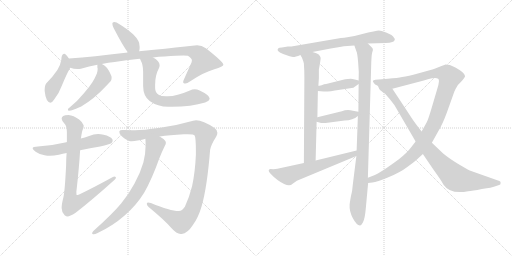
t = 0.00 s
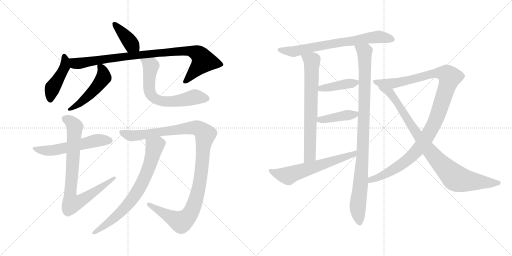
t = 2.81 s
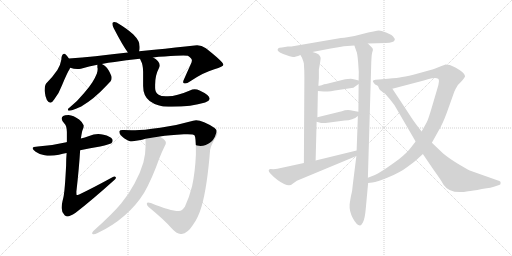
t = 5.61 s
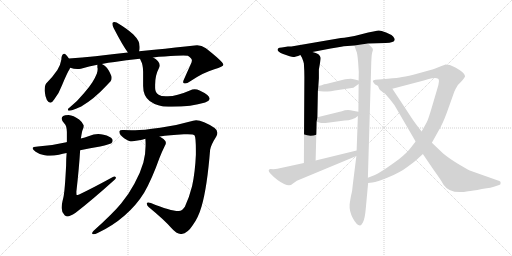
t = 8.42 s
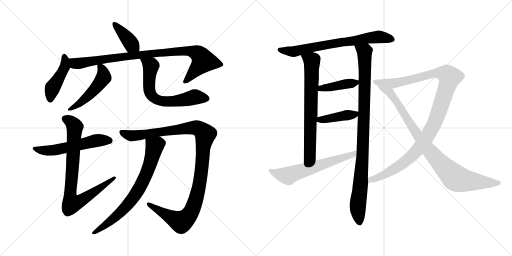
t = 11.22 s
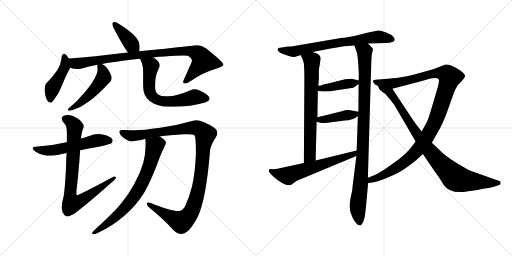
t = 14.03 s

The animated SVG that drew these frames (rendered in a browser with its animation timeline set to each time). Animation: 17 CSS @keyframes rules; one cycle of 14.03 s.

<svg version="1.1" viewBox="0 0 2048 1024" xmlns="http://www.w3.org/2000/svg">
  <g stroke="lightgray" stroke-dasharray="1,1" stroke-width="1" transform="scale(4, 4)">
    <line x1="0" y1="0" x2="256" y2="256"></line>
    <line x1="256" y1="0" x2="0" y2="256"></line>
    <line x1="128" y1="0" x2="128" y2="256"></line>
    <line x1="0" y1="128" x2="256" y2="128"></line>
    <line x1="256" y1="0" x2="512" y2="256"></line>
    <line x1="512" y1="0" x2="256" y2="256"></line>
    <line x1="384" y1="0" x2="384" y2="256"></line>
    <line x1="256" y1="128" x2="512" y2="128"></line>
  </g>
<g transform="scale(1, -1) translate(0, -850)">
   <style type="text/css">
    @keyframes keyframes0 {
      from {
       stroke: black;
       stroke-dashoffset: 393;
       stroke-width: 128;
       }
       56% {
       animation-timing-function: step-end;
       stroke: black;
       stroke-dashoffset: 0;
       stroke-width: 128;
       }
       to {
       stroke: black;
       stroke-width: 1024;
       }
       }
       #make-me-a-hanzi-animation-0 {
         animation: keyframes0 0.569824s both;
         animation-delay: 0.000000s;
         animation-timing-function: linear;
       }
    @keyframes keyframes1 {
      from {
       stroke: black;
       stroke-dashoffset: 448;
       stroke-width: 128;
       }
       59% {
       animation-timing-function: step-end;
       stroke: black;
       stroke-dashoffset: 0;
       stroke-width: 128;
       }
       to {
       stroke: black;
       stroke-width: 1024;
       }
       }
       #make-me-a-hanzi-animation-1 {
         animation: keyframes1 0.614583s both;
         animation-delay: 0.569824s;
         animation-timing-function: linear;
       }
    @keyframes keyframes2 {
      from {
       stroke: black;
       stroke-dashoffset: 922;
       stroke-width: 128;
       }
       75% {
       animation-timing-function: step-end;
       stroke: black;
       stroke-dashoffset: 0;
       stroke-width: 128;
       }
       to {
       stroke: black;
       stroke-width: 1024;
       }
       }
       #make-me-a-hanzi-animation-2 {
         animation: keyframes2 1.000326s both;
         animation-delay: 1.184407s;
         animation-timing-function: linear;
       }
    @keyframes keyframes3 {
      from {
       stroke: black;
       stroke-dashoffset: 496;
       stroke-width: 128;
       }
       62% {
       animation-timing-function: step-end;
       stroke: black;
       stroke-dashoffset: 0;
       stroke-width: 128;
       }
       to {
       stroke: black;
       stroke-width: 1024;
       }
       }
       #make-me-a-hanzi-animation-3 {
         animation: keyframes3 0.653646s both;
         animation-delay: 2.184733s;
         animation-timing-function: linear;
       }
    @keyframes keyframes4 {
      from {
       stroke: black;
       stroke-dashoffset: 653;
       stroke-width: 128;
       }
       68% {
       animation-timing-function: step-end;
       stroke: black;
       stroke-dashoffset: 0;
       stroke-width: 128;
       }
       to {
       stroke: black;
       stroke-width: 1024;
       }
       }
       #make-me-a-hanzi-animation-4 {
         animation: keyframes4 0.781413s both;
         animation-delay: 2.838379s;
         animation-timing-function: linear;
       }
    @keyframes keyframes5 {
      from {
       stroke: black;
       stroke-dashoffset: 562;
       stroke-width: 128;
       }
       65% {
       animation-timing-function: step-end;
       stroke: black;
       stroke-dashoffset: 0;
       stroke-width: 128;
       }
       to {
       stroke: black;
       stroke-width: 1024;
       }
       }
       #make-me-a-hanzi-animation-5 {
         animation: keyframes5 0.707357s both;
         animation-delay: 3.619792s;
         animation-timing-function: linear;
       }
    @keyframes keyframes6 {
      from {
       stroke: black;
       stroke-dashoffset: 816;
       stroke-width: 128;
       }
       73% {
       animation-timing-function: step-end;
       stroke: black;
       stroke-dashoffset: 0;
       stroke-width: 128;
       }
       to {
       stroke: black;
       stroke-width: 1024;
       }
       }
       #make-me-a-hanzi-animation-6 {
         animation: keyframes6 0.914062s both;
         animation-delay: 4.327149s;
         animation-timing-function: linear;
       }
    @keyframes keyframes7 {
      from {
       stroke: black;
       stroke-dashoffset: 1133;
       stroke-width: 128;
       }
       79% {
       animation-timing-function: step-end;
       stroke: black;
       stroke-dashoffset: 0;
       stroke-width: 128;
       }
       to {
       stroke: black;
       stroke-width: 1024;
       }
       }
       #make-me-a-hanzi-animation-7 {
         animation: keyframes7 1.172038s both;
         animation-delay: 5.241211s;
         animation-timing-function: linear;
       }
    @keyframes keyframes8 {
      from {
       stroke: black;
       stroke-dashoffset: 730;
       stroke-width: 128;
       }
       70% {
       animation-timing-function: step-end;
       stroke: black;
       stroke-dashoffset: 0;
       stroke-width: 128;
       }
       to {
       stroke: black;
       stroke-width: 1024;
       }
       }
       #make-me-a-hanzi-animation-8 {
         animation: keyframes8 0.844076s both;
         animation-delay: 6.413249s;
         animation-timing-function: linear;
       }
    @keyframes keyframes9 {
      from {
       stroke: black;
       stroke-dashoffset: 708;
       stroke-width: 128;
       }
       70% {
       animation-timing-function: step-end;
       stroke: black;
       stroke-dashoffset: 0;
       stroke-width: 128;
       }
       to {
       stroke: black;
       stroke-width: 1024;
       }
       }
       #make-me-a-hanzi-animation-9 {
         animation: keyframes9 0.826172s both;
         animation-delay: 7.257325s;
         animation-timing-function: linear;
       }
    @keyframes keyframes10 {
      from {
       stroke: black;
       stroke-dashoffset: 709;
       stroke-width: 128;
       }
       70% {
       animation-timing-function: step-end;
       stroke: black;
       stroke-dashoffset: 0;
       stroke-width: 128;
       }
       to {
       stroke: black;
       stroke-width: 1024;
       }
       }
       #make-me-a-hanzi-animation-10 {
         animation: keyframes10 0.826986s both;
         animation-delay: 8.083497s;
         animation-timing-function: linear;
       }
    @keyframes keyframes11 {
      from {
       stroke: black;
       stroke-dashoffset: 981;
       stroke-width: 128;
       }
       76% {
       animation-timing-function: step-end;
       stroke: black;
       stroke-dashoffset: 0;
       stroke-width: 128;
       }
       to {
       stroke: black;
       stroke-width: 1024;
       }
       }
       #make-me-a-hanzi-animation-11 {
         animation: keyframes11 1.048340s both;
         animation-delay: 8.910483s;
         animation-timing-function: linear;
       }
    @keyframes keyframes12 {
      from {
       stroke: black;
       stroke-dashoffset: 407;
       stroke-width: 128;
       }
       57% {
       animation-timing-function: step-end;
       stroke: black;
       stroke-dashoffset: 0;
       stroke-width: 128;
       }
       to {
       stroke: black;
       stroke-width: 1024;
       }
       }
       #make-me-a-hanzi-animation-12 {
         animation: keyframes12 0.581217s both;
         animation-delay: 9.958823s;
         animation-timing-function: linear;
       }
    @keyframes keyframes13 {
      from {
       stroke: black;
       stroke-dashoffset: 416;
       stroke-width: 128;
       }
       58% {
       animation-timing-function: step-end;
       stroke: black;
       stroke-dashoffset: 0;
       stroke-width: 128;
       }
       to {
       stroke: black;
       stroke-width: 1024;
       }
       }
       #make-me-a-hanzi-animation-13 {
         animation: keyframes13 0.588542s both;
         animation-delay: 10.540040s;
         animation-timing-function: linear;
       }
    @keyframes keyframes14 {
      from {
       stroke: black;
       stroke-dashoffset: 615;
       stroke-width: 128;
       }
       67% {
       animation-timing-function: step-end;
       stroke: black;
       stroke-dashoffset: 0;
       stroke-width: 128;
       }
       to {
       stroke: black;
       stroke-width: 1024;
       }
       }
       #make-me-a-hanzi-animation-14 {
         animation: keyframes14 0.750488s both;
         animation-delay: 11.128582s;
         animation-timing-function: linear;
       }
    @keyframes keyframes15 {
      from {
       stroke: black;
       stroke-dashoffset: 1115;
       stroke-width: 128;
       }
       78% {
       animation-timing-function: step-end;
       stroke: black;
       stroke-dashoffset: 0;
       stroke-width: 128;
       }
       to {
       stroke: black;
       stroke-width: 1024;
       }
       }
       #make-me-a-hanzi-animation-15 {
         animation: keyframes15 1.157389s both;
         animation-delay: 11.879070s;
         animation-timing-function: linear;
       }
    @keyframes keyframes16 {
      from {
       stroke: black;
       stroke-dashoffset: 910;
       stroke-width: 128;
       }
       75% {
       animation-timing-function: step-end;
       stroke: black;
       stroke-dashoffset: 0;
       stroke-width: 128;
       }
       to {
       stroke: black;
       stroke-width: 1024;
       }
       }
       #make-me-a-hanzi-animation-16 {
         animation: keyframes16 0.990560s both;
         animation-delay: 13.036459s;
         animation-timing-function: linear;
       }
</style>
<path d="M 556.5 645.5 Q 558.5 652.5 558.5 658.5 L 558.5 663.5 Q 558.5 678.5 553.5 686.5 Q 547.5 698.5 532.5 713.5 Q 508.5 735.5 466.5 760.5 Q 461.5 762.5 457.5 762.5 Q 452.5 762.5 450.5 759.5 Q 449.5 757.5 449.5 755.5 Q 449.5 748.5 454.5 738.5 Q 489.5 670.5 511.5 640.5 C 528.5 616.5 549.5 616.5 556.5 645.5 Z" fill="lightgray"></path> 
<path d="M 275.5 616.5 Q 263.5 635.5 256.5 635.5 Q 254.5 635.5 253.5 634.5 Q 245.5 630.5 245.5 612.5 Q 242.5 592.5 229.5 570.5 Q 211.5 543.5 184.5 516.5 Q 178.5 508.5 178.5 487.5 Q 180.5 465.5 187.5 450.5 Q 194.5 439.5 201.5 439.5 Q 208.5 439.5 216.5 452.5 Q 236.5 477.5 248.5 510.5 Q 266.5 554.5 279.5 576.5 Q 280.5 578.5 280.5 579.5 C 288.5 596.5 288.5 596.5 275.5 616.5 Z" fill="lightgray"></path> 
<path d="M 616.5 651.5 L 556.5 645.5 L 511.5 640.5 Q 451.5 634.5 381.5 625.5 Q 327.5 619.5 275.5 616.5 C 245.5 614.5 251.5 585.5 280.5 579.5 Q 295.5 574.5 309.5 574.5 Q 316.5 574.5 323.5 575.5 Q 356.5 585.5 389.5 591.5 L 407.5 594.5 Q 433.5 601.5 458.5 602.5 Q 502.5 609.5 559.5 615.5 L 612.5 620.5 Q 634.5 624.5 658.5 624.5 Q 708.5 628.5 733.5 628.5 Q 745.5 628.5 751.5 627.5 Q 767.5 616.5 767.5 609.5 L 767.5 607.5 Q 767.5 602.5 761.5 590.5 L 736.5 534.5 Q 732.5 526.5 732.5 522.5 Q 732.5 518.5 735.5 517.5 Q 738.5 516.5 741.5 516.5 Q 748.5 516.5 759.5 524.5 Q 814.5 561.5 857.5 573.5 Q 893.5 584.5 893.5 591.5 Q 892.5 603.5 823.5 657.5 Q 806.5 669.5 788.5 669.5 Q 783.5 669.5 778.5 668.5 Q 706.5 660.5 616.5 651.5 Z" fill="lightgray"></path> 
<path d="M 389.5 591.5 L 389.5 580.5 Q 390.5 578.5 390.5 575.5 L 390.5 572.5 Q 390.5 566.5 387.5 556.5 Q 378.5 534.5 369.5 521.5 Q 357.5 502.5 336.5 478.5 Q 311.5 447.5 278.5 420.5 Q 271.5 417.5 271.5 411.5 Q 272.5 407.5 275.5 407.5 Q 284.5 407.5 290.5 410.5 Q 319.5 420.5 332.5 429.5 Q 353.5 442.5 372.5 457.5 Q 403.5 483.5 422.5 504.5 L 442.5 525.5 Q 446.5 531.5 446.5 538.5 Q 446.5 542.5 445.5 546.5 Q 434.5 572.5 424.5 582.5 Q 416.5 591.5 407.5 594.5 C 389.5 603.5 389.5 603.5 389.5 591.5 Z" fill="lightgray"></path> 
<path d="M 559.5 615.5 Q 561.5 612.5 562.5 609.5 Q 572.5 591.5 572.5 563.5 L 572.5 506.5 Q 572.5 466.5 598.5 446.5 Q 630.5 423.5 673.5 423.5 L 686.5 423.5 Q 766.5 423.5 820.5 440.5 Q 838.5 447.5 838.5 456.5 Q 837.5 470.5 798.5 488.5 Q 788.5 493.5 778.5 493.5 Q 768.5 493.5 759.5 488.5 Q 706.5 465.5 671.5 465.5 L 663.5 465.5 Q 643.5 465.5 634.5 471.5 Q 620.5 479.5 620.5 498.5 L 620.5 511.5 Q 620.5 549.5 635.5 577.5 Q 638.5 583.5 638.5 589.5 Q 638.5 606.5 612.5 620.5 C 587.5 636.5 546.5 642.5 559.5 615.5 Z" fill="lightgray"></path> 
<path d="M 151.5 264.5 Q 130.5 264.5 130.5 257.5 Q 130.5 252.5 142.5 243.5 Q 157.5 232.5 178.5 229.5 Q 188.5 227.5 199.5 227.5 Q 215.5 227.5 235.5 231.5 Q 251.5 235.5 266.5 238.5 L 320.5 249.5 Q 360.5 258.5 400.5 264.5 Q 439.5 273.5 445.5 277.5 Q 450.5 282.5 450.5 287.5 Q 450.5 290.5 449.5 293.5 Q 441.5 305.5 414.5 311.5 Q 403.5 314.5 392.5 314.5 Q 374.5 314.5 356.5 306.5 Q 338.5 300.5 323.5 296.5 L 267.5 282.5 L 265.5 281.5 Q 211.5 268.5 151.5 264.5 Z" fill="lightgray"></path> 
<path d="M 266.5 238.5 Q 264.5 216.5 264.5 189.5 Q 259.5 87.5 253.5 60.5 Q 246.5 33.5 246.5 18.5 Q 246.5 1.5 258.5 -10.5 Q 264.5 -15.5 270.5 -15.5 Q 278.5 -15.5 302.5 -0.5 Q 368.5 50.5 458.5 131.5 Q 463.5 136.5 463.5 139.5 Q 463.5 141.5 462.5 142.5 Q 460.5 144.5 457.5 144.5 Q 454.5 144.5 451.5 142.5 Q 367.5 96.5 316.5 72.5 Q 309.5 70.5 307.5 70.5 L 306.5 70.5 Q 305.5 73.5 305.5 83.5 Q 316.5 180.5 320.5 249.5 L 323.5 296.5 Q 328.5 329.5 331.5 333.5 Q 334.5 339.5 334.5 345.5 L 334.5 349.5 Q 331.5 360.5 316.5 372.5 Q 293.5 389.5 274.5 390.5 Q 258.5 390.5 252.5 386.5 Q 246.5 381.5 246.5 375.5 Q 247.5 366.5 257.5 356.5 Q 266.5 349.5 267.5 322.5 L 267.5 282.5 L 266.5 238.5 Z" fill="lightgray"></path> 
<path d="M 840.5 251.5 Q 843.5 270.5 864.5 303.5 Q 869.5 312.5 869.5 319.5 Q 869.5 330.5 858.5 338.5 Q 811.5 369.5 784.5 369.5 Q 778.5 369.5 772.5 367.5 Q 710.5 349.5 640.5 339.5 Q 570.5 329.5 540.5 329.5 Q 505.5 330.5 495.5 330.5 L 489.5 330.5 Q 479.5 330.5 477.5 325.5 L 477.5 322.5 Q 477.5 311.5 496.5 297.5 Q 514.5 285.5 521.5 285.5 Q 529.5 285.5 568.5 291.5 Q 575.5 294.5 581.5 295.5 L 638.5 304.5 Q 677.5 310.5 735.5 313.5 L 751.5 313.5 Q 775.5 313.5 778.5 308.5 Q 783.5 299.5 783.5 249.5 L 783.5 231.5 Q 780.5 161.5 768.5 106.5 Q 757.5 62.5 739.5 23.5 Q 728.5 6.5 715.5 6.5 L 713.5 6.5 Q 682.5 6.5 603.5 38.5 Q 596.5 40.5 592.5 40.5 Q 588.5 40.5 587.5 37.5 L 587.5 34.5 Q 587.5 28.5 594.5 22.5 Q 657.5 -29.5 684.5 -60.5 Q 706.5 -85.5 722.5 -85.5 L 726.5 -85.5 Q 750.5 -82.5 771.5 -49.5 Q 793.5 -19.5 806.5 25.5 Q 828.5 101.5 840.5 251.5 Z" fill="lightgray"></path> 
<path d="M 581.5 295.5 Q 582.5 282.5 582.5 269.5 Q 582.5 235.5 573.5 200.5 Q 561.5 158.5 537.5 115.5 Q 514.5 72.5 484.5 36.5 Q 451.5 -3.5 373.5 -73.5 Q 368.5 -78.5 368.5 -82.5 Q 368.5 -85.5 372.5 -86.5 L 374.5 -86.5 Q 380.5 -86.5 390.5 -81.5 Q 450.5 -53.5 498.5 -11.5 Q 546.5 30.5 576.5 79.5 Q 607.5 133.5 637.5 217.5 Q 647.5 243.5 659.5 267.5 Q 663.5 273.5 663.5 278.5 Q 663.5 283.5 660.5 287.5 Q 654.5 295.5 638.5 304.5 C 613.5 320.5 579.5 325.5 581.5 295.5 Z" fill="lightgray"></path> 
<path d="M 1471.5 676.5 L 1542.5 678.5 Q 1577.5 680.5 1578.5 690.5 Q 1580.5 695.5 1572.5 704.5 Q 1564.5 712.5 1544.5 720.5 Q 1524.5 728.5 1515.5 728.5 Q 1506.5 728.5 1445.5 713.5 Q 1385.5 698.5 1363.5 698.5 L 1165.5 664.5 L 1151.5 664.5 L 1127.5 660.5 Q 1115.5 660.5 1113.5 657.5 Q 1101.5 646.5 1132.5 634.5 Q 1164.5 622.5 1172.5 622.5 Q 1181.5 622.5 1201.5 630.5 L 1249.5 642.5 L 1291.5 650.5 Q 1360.5 663.5 1375.5 665.5 L 1417.5 668.5 L 1471.5 676.5 Z" fill="lightgray"></path> 
<path d="M 1201.5 630.5 L 1207.5 620.5 Q 1214.5 603.5 1215.5 596.5 Q 1217.5 567.5 1217.5 541.5 L 1215.5 198.5 C 1215.5 168.5 1261.5 178.5 1262.5 208.5 L 1266.5 363.5 L 1269.5 381.5 L 1271.5 486.5 L 1273.5 507.5 L 1275.5 537.5 L 1275.5 572.5 Q 1283.5 615.5 1282.5 619.5 Q 1281.5 623.5 1276.5 630.5 Q 1272.5 637.5 1249.5 642.5 C 1220.5 650.5 1186.5 656.5 1201.5 630.5 Z" fill="lightgray"></path> 
<path d="M 1425.5 226.5 L 1411.5 114.5 Q 1409.5 85.5 1403.5 64.5 Q 1398.5 36.5 1398.5 32.5 Q 1396.5 5.5 1411.5 -22.5 Q 1426.5 -50.5 1439.5 -51.5 Q 1444.5 -52.5 1451.5 -39.5 Q 1459.5 -26.5 1463.5 20.5 L 1472.5 118.5 L 1471.5 139.5 L 1484.5 580.5 Q 1485.5 627.5 1488.5 639.5 Q 1492.5 650.5 1491.5 653.5 Q 1491.5 656.5 1485.5 662.5 L 1471.5 676.5 C 1450.5 697.5 1407.5 696.5 1417.5 668.5 L 1425.5 645.5 Q 1429.5 638.5 1432.5 601.5 Q 1436.5 563.5 1434.5 528.5 L 1434.5 514.5 L 1433.5 403.5 L 1431.5 386.5 L 1426.5 248.5 L 1425.5 226.5 Z" fill="lightgray"></path> 
<path d="M 1402.5 535.5 L 1380.5 533.5 L 1304.5 514.5 Q 1299.5 514.5 1296.5 513.5 L 1286.5 509.5 Q 1276.5 507.5 1273.5 507.5 C 1243.5 504.5 1241.5 489.5 1271.5 486.5 L 1294.5 484.5 Q 1307.5 482.5 1359.5 491.5 L 1413.5 499.5 L 1434.5 514.5 C 1448.5 524.5 1448.5 524.5 1434.5 528.5 L 1419.5 532.5 Q 1408.5 535.5 1402.5 535.5 Z" fill="lightgray"></path> 
<path d="M 1266.5 363.5 L 1284.5 358.5 L 1302.5 358.5 L 1378.5 368.5 Q 1411.5 369.5 1431.5 386.5 C 1449.5 400.5 1449.5 400.5 1433.5 403.5 L 1411.5 407.5 Q 1388.5 413.5 1367.5 405.5 L 1269.5 381.5 C 1240.5 374.5 1237.5 371.5 1266.5 363.5 Z" fill="lightgray"></path> 
<path d="M 1109.5 175.5 L 1093.5 173.5 L 1081.5 174.5 Q 1068.5 171.5 1080.5 157.5 L 1095.5 142.5 L 1111.5 129.5 Q 1154.5 98.5 1170.5 115.5 L 1187.5 127.5 L 1425.5 226.5 C 1453.5 238.5 1455.5 255.5 1426.5 248.5 L 1262.5 208.5 L 1215.5 198.5 L 1109.5 175.5 Z" fill="lightgray"></path> 
<path d="M 1472.5 118.5 L 1489.5 120.5 Q 1507.5 121.5 1553.5 141.5 Q 1600.5 160.5 1630.5 183.5 Q 1660.5 205.5 1666.5 211.5 L 1691.5 234.5 L 1727.5 279.5 L 1752.5 324.5 Q 1769.5 351.5 1787.5 400.5 L 1817.5 484.5 Q 1820.5 492.5 1831.5 510.5 Q 1855.5 533.5 1860.5 545.5 Q 1861.5 558.5 1821.5 580.5 L 1799.5 590.5 L 1781.5 592.5 Q 1775.5 589.5 1753.5 581.5 Q 1731.5 572.5 1725.5 571.5 L 1671.5 556.5 Q 1633.5 545.5 1608.5 542.5 Q 1591.5 538.5 1551.5 535.5 L 1501.5 531.5 Q 1485.5 529.5 1495.5 518.5 Q 1497.5 512.5 1511.5 507.5 L 1569.5 495.5 L 1687.5 526.5 Q 1689.5 526.5 1698.5 529.5 L 1711.5 533.5 Q 1741.5 540.5 1752.5 535.5 Q 1760.5 532.5 1749.5 496.5 L 1726.5 418.5 Q 1713.5 374.5 1707.5 362.5 L 1686.5 324.5 L 1662.5 284.5 L 1645.5 262.5 Q 1629.5 240.5 1595.5 213.5 Q 1520.5 158.5 1499.5 150.5 L 1471.5 139.5 C 1443.5 128.5 1442.5 114.5 1472.5 118.5 Z" fill="lightgray"></path> 
<path d="M 1691.5 234.5 L 1733.5 172.5 Q 1767.5 125.5 1773.5 112.5 Q 1800.5 71.5 1872.5 85.5 Q 1888.5 86.5 1927.5 94.5 Q 1969.5 100.5 1978.5 104.5 L 1996.5 110.5 Q 2002.5 111.5 2002.5 118.5 Q 2003.5 125.5 1997.5 126.5 L 1884.5 166.5 Q 1877.5 168.5 1836.5 192.5 Q 1796.5 216.5 1771.5 237.5 L 1727.5 279.5 L 1686.5 324.5 L 1669.5 346.5 Q 1654.5 365.5 1633.5 398.5 L 1569.5 495.5 C 1552.5 520.5 1496.5 533.5 1511.5 507.5 L 1516.5 495.5 Q 1518.5 491.5 1526.5 485.5 Q 1534.5 478.5 1539.5 476.5 Q 1556.5 458.5 1577.5 430.5 L 1662.5 284.5 L 1691.5 234.5 Z" fill="lightgray"></path> 
      <clipPath id="make-me-a-hanzi-clip-0">
      <path d="M 556.5 645.5 Q 558.5 652.5 558.5 658.5 L 558.5 663.5 Q 558.5 678.5 553.5 686.5 Q 547.5 698.5 532.5 713.5 Q 508.5 735.5 466.5 760.5 Q 461.5 762.5 457.5 762.5 Q 452.5 762.5 450.5 759.5 Q 449.5 757.5 449.5 755.5 Q 449.5 748.5 454.5 738.5 Q 489.5 670.5 511.5 640.5 C 528.5 616.5 549.5 616.5 556.5 645.5 Z" fill="lightgray"></path>
      </clipPath>
      <path clip-path="url(#make-me-a-hanzi-clip-0)" d="M 456.5 755.5 L 548.5 653.5 " fill="none" id="make-me-a-hanzi-animation-0" stroke-dasharray="265 530" stroke-linecap="round"></path>

      <clipPath id="make-me-a-hanzi-clip-1">
      <path d="M 275.5 616.5 Q 263.5 635.5 256.5 635.5 Q 254.5 635.5 253.5 634.5 Q 245.5 630.5 245.5 612.5 Q 242.5 592.5 229.5 570.5 Q 211.5 543.5 184.5 516.5 Q 178.5 508.5 178.5 487.5 Q 180.5 465.5 187.5 450.5 Q 194.5 439.5 201.5 439.5 Q 208.5 439.5 216.5 452.5 Q 236.5 477.5 248.5 510.5 Q 266.5 554.5 279.5 576.5 Q 280.5 578.5 280.5 579.5 C 288.5 596.5 288.5 596.5 275.5 616.5 Z" fill="lightgray"></path>
      </clipPath>
      <path clip-path="url(#make-me-a-hanzi-clip-1)" d="M 257.5 627.5 L 258.5 581.5 L 210.5 499.5 L 201.5 449.5 " fill="none" id="make-me-a-hanzi-animation-1" stroke-dasharray="320 640" stroke-linecap="round"></path>

      <clipPath id="make-me-a-hanzi-clip-2">
      <path d="M 616.5 651.5 L 556.5 645.5 L 511.5 640.5 Q 451.5 634.5 381.5 625.5 Q 327.5 619.5 275.5 616.5 C 245.5 614.5 251.5 585.5 280.5 579.5 Q 295.5 574.5 309.5 574.5 Q 316.5 574.5 323.5 575.5 Q 356.5 585.5 389.5 591.5 L 407.5 594.5 Q 433.5 601.5 458.5 602.5 Q 502.5 609.5 559.5 615.5 L 612.5 620.5 Q 634.5 624.5 658.5 624.5 Q 708.5 628.5 733.5 628.5 Q 745.5 628.5 751.5 627.5 Q 767.5 616.5 767.5 609.5 L 767.5 607.5 Q 767.5 602.5 761.5 590.5 L 736.5 534.5 Q 732.5 526.5 732.5 522.5 Q 732.5 518.5 735.5 517.5 Q 738.5 516.5 741.5 516.5 Q 748.5 516.5 759.5 524.5 Q 814.5 561.5 857.5 573.5 Q 893.5 584.5 893.5 591.5 Q 892.5 603.5 823.5 657.5 Q 806.5 669.5 788.5 669.5 Q 783.5 669.5 778.5 668.5 Q 706.5 660.5 616.5 651.5 Z" fill="lightgray"></path>
      </clipPath>
      <path clip-path="url(#make-me-a-hanzi-clip-2)" d="M 283.5 611.5 L 300.5 597.5 L 324.5 597.5 L 506.5 625.5 L 760.5 646.5 L 794.5 633.5 L 813.5 606.5 L 739.5 523.5 " fill="none" id="make-me-a-hanzi-animation-2" stroke-dasharray="794 1588" stroke-linecap="round"></path>

      <clipPath id="make-me-a-hanzi-clip-3">
      <path d="M 389.5 591.5 L 389.5 580.5 Q 390.5 578.5 390.5 575.5 L 390.5 572.5 Q 390.5 566.5 387.5 556.5 Q 378.5 534.5 369.5 521.5 Q 357.5 502.5 336.5 478.5 Q 311.5 447.5 278.5 420.5 Q 271.5 417.5 271.5 411.5 Q 272.5 407.5 275.5 407.5 Q 284.5 407.5 290.5 410.5 Q 319.5 420.5 332.5 429.5 Q 353.5 442.5 372.5 457.5 Q 403.5 483.5 422.5 504.5 L 442.5 525.5 Q 446.5 531.5 446.5 538.5 Q 446.5 542.5 445.5 546.5 Q 434.5 572.5 424.5 582.5 Q 416.5 591.5 407.5 594.5 C 389.5 603.5 389.5 603.5 389.5 591.5 Z" fill="lightgray"></path>
      </clipPath>
      <path clip-path="url(#make-me-a-hanzi-clip-3)" d="M 395.5 586.5 L 411.5 565.5 L 414.5 540.5 L 407.5 529.5 L 329.5 445.5 L 277.5 413.5 " fill="none" id="make-me-a-hanzi-animation-3" stroke-dasharray="368 736" stroke-linecap="round"></path>

      <clipPath id="make-me-a-hanzi-clip-4">
      <path d="M 559.5 615.5 Q 561.5 612.5 562.5 609.5 Q 572.5 591.5 572.5 563.5 L 572.5 506.5 Q 572.5 466.5 598.5 446.5 Q 630.5 423.5 673.5 423.5 L 686.5 423.5 Q 766.5 423.5 820.5 440.5 Q 838.5 447.5 838.5 456.5 Q 837.5 470.5 798.5 488.5 Q 788.5 493.5 778.5 493.5 Q 768.5 493.5 759.5 488.5 Q 706.5 465.5 671.5 465.5 L 663.5 465.5 Q 643.5 465.5 634.5 471.5 Q 620.5 479.5 620.5 498.5 L 620.5 511.5 Q 620.5 549.5 635.5 577.5 Q 638.5 583.5 638.5 589.5 Q 638.5 606.5 612.5 620.5 C 587.5 636.5 546.5 642.5 559.5 615.5 Z" fill="lightgray"></path>
      </clipPath>
      <path clip-path="url(#make-me-a-hanzi-clip-4)" d="M 566.5 615.5 L 603.5 585.5 L 597.5 489.5 L 603.5 472.5 L 626.5 452.5 L 680.5 444.5 L 777.5 462.5 L 828.5 456.5 " fill="none" id="make-me-a-hanzi-animation-4" stroke-dasharray="525 1050" stroke-linecap="round"></path>

      <clipPath id="make-me-a-hanzi-clip-5">
      <path d="M 151.5 264.5 Q 130.5 264.5 130.5 257.5 Q 130.5 252.5 142.5 243.5 Q 157.5 232.5 178.5 229.5 Q 188.5 227.5 199.5 227.5 Q 215.5 227.5 235.5 231.5 Q 251.5 235.5 266.5 238.5 L 320.5 249.5 Q 360.5 258.5 400.5 264.5 Q 439.5 273.5 445.5 277.5 Q 450.5 282.5 450.5 287.5 Q 450.5 290.5 449.5 293.5 Q 441.5 305.5 414.5 311.5 Q 403.5 314.5 392.5 314.5 Q 374.5 314.5 356.5 306.5 Q 338.5 300.5 323.5 296.5 L 267.5 282.5 L 265.5 281.5 Q 211.5 268.5 151.5 264.5 Z" fill="lightgray"></path>
      </clipPath>
      <path clip-path="url(#make-me-a-hanzi-clip-5)" d="M 136.5 256.5 L 186.5 247.5 L 214.5 249.5 L 380.5 287.5 L 437.5 288.5 " fill="none" id="make-me-a-hanzi-animation-5" stroke-dasharray="434 868" stroke-linecap="round"></path>

      <clipPath id="make-me-a-hanzi-clip-6">
      <path d="M 266.5 238.5 Q 264.5 216.5 264.5 189.5 Q 259.5 87.5 253.5 60.5 Q 246.5 33.5 246.5 18.5 Q 246.5 1.5 258.5 -10.5 Q 264.5 -15.5 270.5 -15.5 Q 278.5 -15.5 302.5 -0.5 Q 368.5 50.5 458.5 131.5 Q 463.5 136.5 463.5 139.5 Q 463.5 141.5 462.5 142.5 Q 460.5 144.5 457.5 144.5 Q 454.5 144.5 451.5 142.5 Q 367.5 96.5 316.5 72.5 Q 309.5 70.5 307.5 70.5 L 306.5 70.5 Q 305.5 73.5 305.5 83.5 Q 316.5 180.5 320.5 249.5 L 323.5 296.5 Q 328.5 329.5 331.5 333.5 Q 334.5 339.5 334.5 345.5 L 334.5 349.5 Q 331.5 360.5 316.5 372.5 Q 293.5 389.5 274.5 390.5 Q 258.5 390.5 252.5 386.5 Q 246.5 381.5 246.5 375.5 Q 247.5 366.5 257.5 356.5 Q 266.5 349.5 267.5 322.5 L 267.5 282.5 L 266.5 238.5 Z" fill="lightgray"></path>
      </clipPath>
      <path clip-path="url(#make-me-a-hanzi-clip-6)" d="M 260.5 375.5 L 284.5 362.5 L 299.5 342.5 L 280.5 68.5 L 287.5 36.5 L 336.5 55.5 L 458.5 139.5 " fill="none" id="make-me-a-hanzi-animation-6" stroke-dasharray="688 1376" stroke-linecap="round"></path>

      <clipPath id="make-me-a-hanzi-clip-7">
      <path d="M 840.5 251.5 Q 843.5 270.5 864.5 303.5 Q 869.5 312.5 869.5 319.5 Q 869.5 330.5 858.5 338.5 Q 811.5 369.5 784.5 369.5 Q 778.5 369.5 772.5 367.5 Q 710.5 349.5 640.5 339.5 Q 570.5 329.5 540.5 329.5 Q 505.5 330.5 495.5 330.5 L 489.5 330.5 Q 479.5 330.5 477.5 325.5 L 477.5 322.5 Q 477.5 311.5 496.5 297.5 Q 514.5 285.5 521.5 285.5 Q 529.5 285.5 568.5 291.5 Q 575.5 294.5 581.5 295.5 L 638.5 304.5 Q 677.5 310.5 735.5 313.5 L 751.5 313.5 Q 775.5 313.5 778.5 308.5 Q 783.5 299.5 783.5 249.5 L 783.5 231.5 Q 780.5 161.5 768.5 106.5 Q 757.5 62.5 739.5 23.5 Q 728.5 6.5 715.5 6.5 L 713.5 6.5 Q 682.5 6.5 603.5 38.5 Q 596.5 40.5 592.5 40.5 Q 588.5 40.5 587.5 37.5 L 587.5 34.5 Q 587.5 28.5 594.5 22.5 Q 657.5 -29.5 684.5 -60.5 Q 706.5 -85.5 722.5 -85.5 L 726.5 -85.5 Q 750.5 -82.5 771.5 -49.5 Q 793.5 -19.5 806.5 25.5 Q 828.5 101.5 840.5 251.5 Z" fill="lightgray"></path>
      </clipPath>
      <path clip-path="url(#make-me-a-hanzi-clip-7)" d="M 485.5 324.5 L 513.5 309.5 L 535.5 307.5 L 783.5 339.5 L 808.5 327.5 L 821.5 312.5 L 794.5 96.5 L 775.5 27.5 L 751.5 -15.5 L 721.5 -37.5 L 591.5 36.5 " fill="none" id="make-me-a-hanzi-animation-7" stroke-dasharray="1005 2010" stroke-linecap="round"></path>

      <clipPath id="make-me-a-hanzi-clip-8">
      <path d="M 581.5 295.5 Q 582.5 282.5 582.5 269.5 Q 582.5 235.5 573.5 200.5 Q 561.5 158.5 537.5 115.5 Q 514.5 72.5 484.5 36.5 Q 451.5 -3.5 373.5 -73.5 Q 368.5 -78.5 368.5 -82.5 Q 368.5 -85.5 372.5 -86.5 L 374.5 -86.5 Q 380.5 -86.5 390.5 -81.5 Q 450.5 -53.5 498.5 -11.5 Q 546.5 30.5 576.5 79.5 Q 607.5 133.5 637.5 217.5 Q 647.5 243.5 659.5 267.5 Q 663.5 273.5 663.5 278.5 Q 663.5 283.5 660.5 287.5 Q 654.5 295.5 638.5 304.5 C 613.5 320.5 579.5 325.5 581.5 295.5 Z" fill="lightgray"></path>
      </clipPath>
      <path clip-path="url(#make-me-a-hanzi-clip-8)" d="M 589.5 289.5 L 617.5 261.5 L 591.5 170.5 L 551.5 86.5 L 479.5 -0.5 L 427.5 -45.5 L 373.5 -81.5 " fill="none" id="make-me-a-hanzi-animation-8" stroke-dasharray="602 1204" stroke-linecap="round"></path>

      <clipPath id="make-me-a-hanzi-clip-9">
      <path d="M 1471.5 676.5 L 1542.5 678.5 Q 1577.5 680.5 1578.5 690.5 Q 1580.5 695.5 1572.5 704.5 Q 1564.5 712.5 1544.5 720.5 Q 1524.5 728.5 1515.5 728.5 Q 1506.5 728.5 1445.5 713.5 Q 1385.5 698.5 1363.5 698.5 L 1165.5 664.5 L 1151.5 664.5 L 1127.5 660.5 Q 1115.5 660.5 1113.5 657.5 Q 1101.5 646.5 1132.5 634.5 Q 1164.5 622.5 1172.5 622.5 Q 1181.5 622.5 1201.5 630.5 L 1249.5 642.5 L 1291.5 650.5 Q 1360.5 663.5 1375.5 665.5 L 1417.5 668.5 L 1471.5 676.5 Z" fill="lightgray"></path>
      </clipPath>
      <path clip-path="url(#make-me-a-hanzi-clip-9)" d="M 1122.5 650.5 L 1171.5 643.5 L 1481.5 700.5 L 1515.5 703.5 L 1567.5 694.5 " fill="none" id="make-me-a-hanzi-animation-9" stroke-dasharray="580 1160" stroke-linecap="round"></path>

      <clipPath id="make-me-a-hanzi-clip-10">
      <path d="M 1201.5 630.5 L 1207.5 620.5 Q 1214.5 603.5 1215.5 596.5 Q 1217.5 567.5 1217.5 541.5 L 1215.5 198.5 C 1215.5 168.5 1261.5 178.5 1262.5 208.5 L 1266.5 363.5 L 1269.5 381.5 L 1271.5 486.5 L 1273.5 507.5 L 1275.5 537.5 L 1275.5 572.5 Q 1283.5 615.5 1282.5 619.5 Q 1281.5 623.5 1276.5 630.5 Q 1272.5 637.5 1249.5 642.5 C 1220.5 650.5 1186.5 656.5 1201.5 630.5 Z" fill="lightgray"></path>
      </clipPath>
      <path clip-path="url(#make-me-a-hanzi-clip-10)" d="M 1208.5 627.5 L 1247.5 607.5 L 1248.5 589.5 L 1239.5 227.5 L 1219.5 206.5 " fill="none" id="make-me-a-hanzi-animation-10" stroke-dasharray="581 1162" stroke-linecap="round"></path>

      <clipPath id="make-me-a-hanzi-clip-11">
      <path d="M 1425.5 226.5 L 1411.5 114.5 Q 1409.5 85.5 1403.5 64.5 Q 1398.5 36.5 1398.5 32.5 Q 1396.5 5.5 1411.5 -22.5 Q 1426.5 -50.5 1439.5 -51.5 Q 1444.5 -52.5 1451.5 -39.5 Q 1459.5 -26.5 1463.5 20.5 L 1472.5 118.5 L 1471.5 139.5 L 1484.5 580.5 Q 1485.5 627.5 1488.5 639.5 Q 1492.5 650.5 1491.5 653.5 Q 1491.5 656.5 1485.5 662.5 L 1471.5 676.5 C 1450.5 697.5 1407.5 696.5 1417.5 668.5 L 1425.5 645.5 Q 1429.5 638.5 1432.5 601.5 Q 1436.5 563.5 1434.5 528.5 L 1434.5 514.5 L 1433.5 403.5 L 1431.5 386.5 L 1426.5 248.5 L 1425.5 226.5 Z" fill="lightgray"></path>
      </clipPath>
      <path clip-path="url(#make-me-a-hanzi-clip-11)" d="M 1424.5 664.5 L 1458.5 640.5 L 1460.5 591.5 L 1450.5 226.5 L 1430.5 25.5 L 1438.5 -41.5 " fill="none" id="make-me-a-hanzi-animation-11" stroke-dasharray="853 1706" stroke-linecap="round"></path>

      <clipPath id="make-me-a-hanzi-clip-12">
      <path d="M 1402.5 535.5 L 1380.5 533.5 L 1304.5 514.5 Q 1299.5 514.5 1296.5 513.5 L 1286.5 509.5 Q 1276.5 507.5 1273.5 507.5 C 1243.5 504.5 1241.5 489.5 1271.5 486.5 L 1294.5 484.5 Q 1307.5 482.5 1359.5 491.5 L 1413.5 499.5 L 1434.5 514.5 C 1448.5 524.5 1448.5 524.5 1434.5 528.5 L 1419.5 532.5 Q 1408.5 535.5 1402.5 535.5 Z" fill="lightgray"></path>
      </clipPath>
      <path clip-path="url(#make-me-a-hanzi-clip-12)" d="M 1277.5 491.5 L 1284.5 497.5 L 1424.5 521.5 " fill="none" id="make-me-a-hanzi-animation-12" stroke-dasharray="279 558" stroke-linecap="round"></path>

      <clipPath id="make-me-a-hanzi-clip-13">
      <path d="M 1266.5 363.5 L 1284.5 358.5 L 1302.5 358.5 L 1378.5 368.5 Q 1411.5 369.5 1431.5 386.5 C 1449.5 400.5 1449.5 400.5 1433.5 403.5 L 1411.5 407.5 Q 1388.5 413.5 1367.5 405.5 L 1269.5 381.5 C 1240.5 374.5 1237.5 371.5 1266.5 363.5 Z" fill="lightgray"></path>
      </clipPath>
      <path clip-path="url(#make-me-a-hanzi-clip-13)" d="M 1272.5 367.5 L 1419.5 392.5 L 1427.5 399.5 " fill="none" id="make-me-a-hanzi-animation-13" stroke-dasharray="288 576" stroke-linecap="round"></path>

      <clipPath id="make-me-a-hanzi-clip-14">
      <path d="M 1109.5 175.5 L 1093.5 173.5 L 1081.5 174.5 Q 1068.5 171.5 1080.5 157.5 L 1095.5 142.5 L 1111.5 129.5 Q 1154.5 98.5 1170.5 115.5 L 1187.5 127.5 L 1425.5 226.5 C 1453.5 238.5 1455.5 255.5 1426.5 248.5 L 1262.5 208.5 L 1215.5 198.5 L 1109.5 175.5 Z" fill="lightgray"></path>
      </clipPath>
      <path clip-path="url(#make-me-a-hanzi-clip-14)" d="M 1083.5 165.5 L 1152.5 147.5 L 1414.5 232.5 L 1419.5 243.5 " fill="none" id="make-me-a-hanzi-animation-14" stroke-dasharray="487 974" stroke-linecap="round"></path>

      <clipPath id="make-me-a-hanzi-clip-15">
      <path d="M 1472.5 118.5 L 1489.5 120.5 Q 1507.5 121.5 1553.5 141.5 Q 1600.5 160.5 1630.5 183.5 Q 1660.5 205.5 1666.5 211.5 L 1691.5 234.5 L 1727.5 279.5 L 1752.5 324.5 Q 1769.5 351.5 1787.5 400.5 L 1817.5 484.5 Q 1820.5 492.5 1831.5 510.5 Q 1855.5 533.5 1860.5 545.5 Q 1861.5 558.5 1821.5 580.5 L 1799.5 590.5 L 1781.5 592.5 Q 1775.5 589.5 1753.5 581.5 Q 1731.5 572.5 1725.5 571.5 L 1671.5 556.5 Q 1633.5 545.5 1608.5 542.5 Q 1591.5 538.5 1551.5 535.5 L 1501.5 531.5 Q 1485.5 529.5 1495.5 518.5 Q 1497.5 512.5 1511.5 507.5 L 1569.5 495.5 L 1687.5 526.5 Q 1689.5 526.5 1698.5 529.5 L 1711.5 533.5 Q 1741.5 540.5 1752.5 535.5 Q 1760.5 532.5 1749.5 496.5 L 1726.5 418.5 Q 1713.5 374.5 1707.5 362.5 L 1686.5 324.5 L 1662.5 284.5 L 1645.5 262.5 Q 1629.5 240.5 1595.5 213.5 Q 1520.5 158.5 1499.5 150.5 L 1471.5 139.5 C 1443.5 128.5 1442.5 114.5 1472.5 118.5 Z" fill="lightgray"></path>
      </clipPath>
      <path clip-path="url(#make-me-a-hanzi-clip-15)" d="M 1505.5 521.5 L 1586.5 518.5 L 1752.5 558.5 L 1772.5 558.5 L 1799.5 541.5 L 1740.5 363.5 L 1684.5 267.5 L 1612.5 197.5 L 1523.5 144.5 L 1483.5 131.5 L 1476.5 123.5 " fill="none" id="make-me-a-hanzi-animation-15" stroke-dasharray="987 1974" stroke-linecap="round"></path>

      <clipPath id="make-me-a-hanzi-clip-16">
      <path d="M 1691.5 234.5 L 1733.5 172.5 Q 1767.5 125.5 1773.5 112.5 Q 1800.5 71.5 1872.5 85.5 Q 1888.5 86.5 1927.5 94.5 Q 1969.5 100.5 1978.5 104.5 L 1996.5 110.5 Q 2002.5 111.5 2002.5 118.5 Q 2003.5 125.5 1997.5 126.5 L 1884.5 166.5 Q 1877.5 168.5 1836.5 192.5 Q 1796.5 216.5 1771.5 237.5 L 1727.5 279.5 L 1686.5 324.5 L 1669.5 346.5 Q 1654.5 365.5 1633.5 398.5 L 1569.5 495.5 C 1552.5 520.5 1496.5 533.5 1511.5 507.5 L 1516.5 495.5 Q 1518.5 491.5 1526.5 485.5 Q 1534.5 478.5 1539.5 476.5 Q 1556.5 458.5 1577.5 430.5 L 1662.5 284.5 L 1691.5 234.5 Z" fill="lightgray"></path>
      </clipPath>
      <path clip-path="url(#make-me-a-hanzi-clip-16)" d="M 1518.5 503.5 L 1525.5 494.5 L 1559.5 480.5 L 1703.5 266.5 L 1759.5 199.5 L 1820.5 139.5 L 1856.5 128.5 L 1993.5 118.5 " fill="none" id="make-me-a-hanzi-animation-16" stroke-dasharray="782 1564" stroke-linecap="round"></path>

</g>
</svg>
